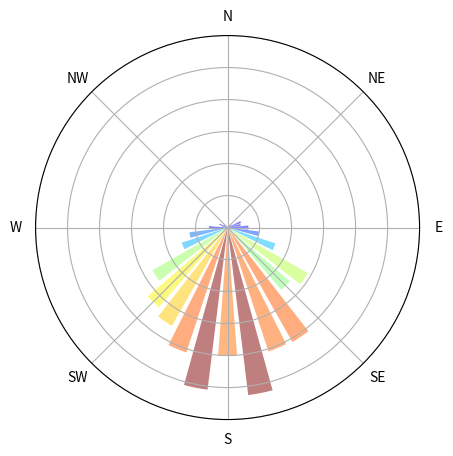
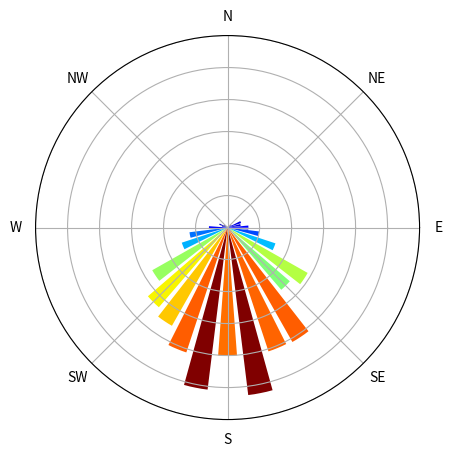
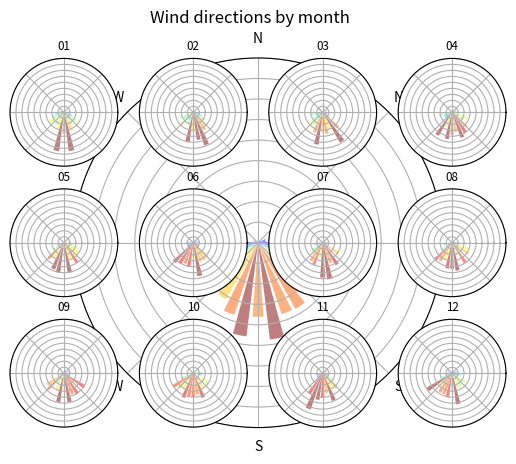
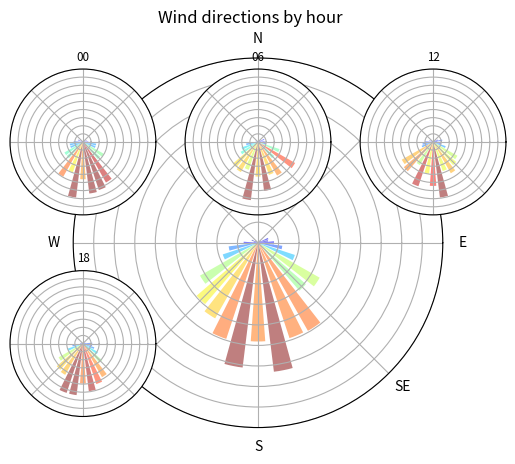

Generate these figures, in order, with matplotlib:
#!/usr/bin/env python
"""
Provides functions to plot windroses when given wind directions.
"""
import datetime
import itertools
import numpy as np
import matplotlib.pyplot as plt


# -----------------------------------------------------------------------------#
def _time_part_sort(datetimes, values, sub_format_str):
    """Groups "values" as a nested list according to the "sub_format_str" of
    the "datetimes"."""
    assert len(datetimes) == len(
        values
    ), "datetimes and values have unequal length (%d and %d)" % (
        len(datetimes),
        len(values),
    )
    time_of_values = np.array(
        [dt.strftime(sub_format_str) for dt in datetimes]
    )
    grouped_values = []
    times = sorted(set(time_of_values))
    for time_key in times:
        grouped_values += [values[np.where(time_of_values == time_key)]]
    return times, grouped_values


# -----------------------------------------------------------------------------#
def _yscale_subplots(fig=None, per_type=False, regrid=False):
    """Sets a common y-scale to all subplots.  If per_type is set to True,
    y-scales are distinguished by the type of the subplots."""
    if fig is None:
        fig = plt.gcf()

    if per_type:
        key_func = type
    else:
        key_func = lambda x: "the one to rule them all"

    # see http://matplotlib.sourceforge.net/faq/howto_faq.html#\
    # find-all-objects-in-figure-of-a-certain-type
    ylim_getable = lambda sub: hasattr(sub, "get_ylim")
    ylim_setable = lambda sub: hasattr(sub, "set_ylim")

    # find the y-limits of each subplot
    ymins, ymaxs = {}, {}
    for subplot in fig.findobj(ylim_getable):
        ymin, ymax = subplot.get_ylim()
        sub_type = key_func(subplot)
        if sub_type not in ymins:
            ymins[sub_type], ymaxs[sub_type] = [], []
        ymins[sub_type].append(ymin)
        ymaxs[sub_type].append(ymax)

    # find the extremes for each type of subplot
    ymin, ymax = {}, {}
    for sub_type in list(ymins.keys()):
        ymin[sub_type] = min(ymins[sub_type])
        ymax[sub_type] = max(ymaxs[sub_type])

    # set ylims (and reset grids)
    for subplot in fig.findobj(ylim_setable):
        sub_type = key_func(subplot)
        subplot.set_ylim(ymin=ymin[sub_type], ymax=ymax[sub_type])
        if regrid:
            subplot.set_rgrids(np.linspace(1e-6, ymax[sub_type], 10))


# -----------------------------------------------------------------------------#
def _wind_direction_theta(classes):
    """Generates classes for directions suitable for polar axes plotting.
    Abstraction is a pain here and documenting is also hard, so sorry."""
    classes = np.where(classes > 360, classes - 360, classes)

    # avoid that a bar wraps the wrong way around the arc by cutting out the
    # overlapping class, in other words:
    # i'm a genie in a bottle, you gotta wrap me the right way
    overlap_i = int(np.argwhere(classes[:-1] - classes[1:] > 0))
    classes = np.r_[classes[:overlap_i], classes[overlap_i + 1 :]]
    theta = np.pi * classes / 180
    # fill up the gap with two classes
    class_width = abs(classes[0] - classes[1])
    classes_gap = np.array(
        [359.999 - class_width / 4, 360.001 + class_width / 4]
    )
    theta_gap = np.pi * classes_gap / 180
    return classes, theta, theta_gap, overlap_i


# -----------------------------------------------------------------------------#
def mind_the_gap(hist, overlap_i):
    hist_gap = np.r_[hist[overlap_i], hist[overlap_i]]
    hist = np.r_[hist[:overlap_i], hist[overlap_i + 1 :]]
    return hist, hist_gap


# -----------------------------------------------------------------------------#
def _plot_speed_hist(
    speed_hist,
    speed_bins,
    bar_func,
    theta,
    theta_gap,
    theta_width,
    overlap_i,
    *args,
    **kwds
):
    # "transpose" the speed_hists as they can be easily plotted speed-class
    # and not sector-wise
    speed_hist = speed_hist.T
    speed_hist[np.isnan(speed_hist)] = 0
    speed_cdf = np.cumsum(speed_hist, axis=0)
    lowers = np.zeros_like(speed_cdf)
    lowers[1:] = speed_cdf[:-1]
    for ii, (lower, upper) in enumerate(zip(lowers, speed_hist)):
        hist, hist_gap = mind_the_gap(upper, overlap_i)
        l_hist, l_hist_gap = mind_the_gap(lower, overlap_i)
        label = "<= %.2f m/s" % speed_bins[ii + 1]
        bars = bar_func(
            theta[1:],
            hist,
            theta_width * 0.75,
            bottom=l_hist,
            align="center",
            label=label,
            *args,
            **kwds
        )
        bars_gap = bar_func(
            theta_gap,
            hist_gap,
            0.5 * theta_width,
            bottom=l_hist_gap,
            align="center",
            *args,
            **kwds
        )
        for bar_ in itertools.chain(bars, bars_gap):
            bar_.set_facecolor(plt.cm.jet(ii * len(speed_bins) * 10))
            bar_.set_alpha(0.5 if "alpha" not in kwds else kwds["alpha"])
    plt.legend(
        loc="center right", bbox_to_anchor=(1.55, 0.5), borderaxespad=0.0
    )


# -----------------------------------------------------------------------------#
def _plot_dir_hist(
    hist,
    speed_hist=None,
    speed_bins=None,
    fig=None,
    subfig=False,
    ticks=True,
    *args,
    **kwds
):
    """Helps to combine common ground between windrose and
    _dir_hist_diff_generic.
    Can also be used to plot a windrose if the histogram is already known. But
    in this case the hist has to be passed as hist[::-1]!
    """
    # we know the wind directions have to be in the range (90,450], so we
    # do not use the classes that were returned by np.histogram
    classes = np.linspace(90, 450, len(hist) + 1)
    classes, theta, theta_gap, overlap_i = _wind_direction_theta(classes)

    try:
        overlap_i = overlap_i[0]
    except (KeyError, TypeError):
        pass
    hist, hist_gap = mind_the_gap(hist, overlap_i)

    # polar axes of subfigs are defined when the subfig is created and not
    # here.
    if not subfig:
        if fig is None:
            fig = plt.figure()
        ax = fig.add_axes(
            [0.1 if speed_hist is None else -0.04, 0.1, 0.8, 0.8], polar=True
        )
        bar_func = ax.bar
    else:
        bar_func = plt.bar
    theta_width = abs(theta[1] - theta[0])
    if speed_hist is None:
        bars = bar_func(
            theta[:-1],
            hist,
            theta_width * 0.75,
            bottom=0.0,
            align="center",
            *args,
            **kwds
        )
        bars_gap = bar_func(
            theta_gap,
            hist_gap,
            0.5 * theta_width,
            bottom=0.0,
            align="center",
            *args,
            **kwds
        )
    else:
        _plot_speed_hist(
            speed_hist,
            speed_bins,
            bar_func,
            theta,
            theta_gap,
            theta_width,
            overlap_i,
            *args,
            **kwds
        )

    if speed_hist is None:
        # set colors according to frequency/speed
        all_hists = list(itertools.chain(hist, hist_gap))
        all_bars = itertools.chain(bars, bars_gap)
        rel_hists = [hist / float(sum(all_hists)) for hist in all_hists]
        for freq, bar_ in zip(rel_hists, all_bars):
            bar_.set_facecolor(plt.cm.jet(freq * 10))
            bar_.set_alpha(0.5 if "alpha" not in kwds else kwds["alpha"])

    # we transformed the classes, so we also have to lie about the labels
    xicks = plt.xticks()[0]
    if ticks:
        xlabels = list(range(90, -1, -45)) + list(range(315, 90, -45))
        xlabels = ("E", "NE", "N", "NW", "W", "SW", "S", "SE")
    #        yicks = plt.yticks()[0]
    #        plt.yticks(yicks, [str(ytick) for ytick in yicks])
    else:
        xlabels = [""] * len(xicks)
    yicks = plt.yticks()[0]
    plt.yticks(yicks, [""] * len(yicks))
    plt.xticks(xicks, xlabels)
    return fig


# -----------------------------------------------------------------------------#
def seasonal_windroses(
    datetimes,
    wind_dirs,
    n_sectors=32,
    time_format_str="%m",
    fig=None,
    speed=None,
    title=None,
    normalize=True,
    separate=False,
    *args,
    **kwds
):
    """Plots a figure with subplots of windroses.
    Each subplot is a windrose containing only directions from the measurement
    times signified by "time_format_str". The default ("%m") plots one windrose
    for each distinct month."""
    fig = plt.figure() if fig is None else fig
    times, sorted_values = _time_part_sort(
        datetimes, wind_dirs, time_format_str
    )
    if speed is None:
        sorted_speeds = [None] * len(times)
    else:
        times, sorted_speeds = _time_part_sort(
            datetimes, speed, time_format_str
        )

    # find out how to best fit the subplots in a wide rectangle
    fig_width = int(np.sqrt(len(times))) + 1
    fig_height = fig_width
    while fig_width * (fig_height - 1) >= len(times):
        fig_height -= 1

    # dummy to get a colorbar
    full_subplot = plt.subplot(111, polar=True)
    windrose(
        wind_dirs,
        n_sectors,
        fig=full_subplot,
        subfig=True,
        speed=speed,
        *args,
        **kwds
    )
    if title is not None:
        plt.suptitle(title)

    # needed to fit to a common scale
    subplots = []
    for sub_i, (time, wind_dir, speed) in enumerate(
        zip(times, sorted_values, sorted_speeds)
    ):
        if separate:
            windrose(wind_dir, n_sectors, speed=speed)
        else:
            subplots.append(
                plt.subplot(fig_height, fig_width, sub_i + 1, polar=True)
            )
            windrose(
                wind_dir,
                n_sectors,
                fig=subplots[-1],
                subfig=True,
                speed=speed,
                ticks=False,
                *args,
                **kwds
            )
        plt.title(str(time), fontsize="small")

    if normalize:
        # rescale all subfigs
        _yscale_subplots(fig, regrid=True)
        # remove all yticklabels (they are misplaced anyway)
        for subplot in subplots:
            former_labels = subplot.get_yticklabels()
            subplot.set_yticklabels([""] * len(former_labels))
    return fig


# -----------------------------------------------------------------------------#
def rel_ranks(values):
    """Returns ranks of values in the range [0,1]."""
    from scipy import stats

    return (stats.stats.rankdata(values) - 0.5) / len(values)


# -----------------------------------------------------------------------------#
def equal_num_bins(values, n_bins, round=True):
    """Returns bins so that values is cut into n_bins bins that each contain
    the same number of values' values."""
    bins = np.zeros(n_bins)
    bins[-1] = values.max()
    value_ranks = rel_ranks(values)
    for ii, perc in enumerate(np.linspace(0, 1, n_bins)[1:-1]):
        bins[ii + 1] = np.min(values[value_ranks > perc])
    return bins


# -----------------------------------------------------------------------------#
def scatter(wind_dirs, speed):
    fig = plt.figure()
    ax = plt.subplot(111, polar=True)
    wind_dirs = wind_dirs[np.isfinite(wind_dirs)]
    wind_dirs = -1 * wind_dirs + 450
    plt.scatter(
        wind_dirs,
        speed,
        marker="o",
        facecolors=(0, 0, 0, 0),
        edgecolors=(0, 0, 0, 0.5),
    )
    plt.ylim(0, speed.max())
    xicks = plt.xticks()[0]
    xlabels = list(range(90, -1, -45)) + list(range(315, 90, -45))
    plt.xticks(xicks, xlabels)
    yicks = plt.yticks()[0]
    plt.yticks(yicks, [str(ytick) for ytick in yicks])


# -----------------------------------------------------------------------------#
def windrose(
    wind_dirs,
    n_sectors=32,
    speed=None,
    speed_bins=6,
    fig=None,
    subfig=False,
    ticks=True,
    normalize=True,
    *args,
    **kwds
):
    """Plots a windrose (histogram with polar axes) of the given wind_dirs.
    If speed_bins is an int, equally filled speed_bins will be created."""
    fig = plt.figure() if fig is None else fig

    # transform directions to enable a the windrose representation
    # also works with "+ 90" but the resulting classes are less intuitive
    wind_dirs = -1 * wind_dirs + 450

    # enforce bins and ignore the classes given by np.histogram. we do not
    # want the sectors to change according to the data.
    bins = np.linspace(
        90 - 180.0 / n_sectors,
        450 + 180.0 / n_sectors,
        n_sectors + 2,
    )
    hist = np.histogram(wind_dirs, bins)[0]
    hist[0] += hist[-1]
    hist = hist[:-1]
    if normalize:
        hist = hist.astype(float) / np.sum(hist)
    if speed is not None:
        if type(speed_bins) == int:
            speed_bins = equal_num_bins(speed, speed_bins)
        s_hists = [
            np.histogram(
                speed[(wind_dirs > left) & (wind_dirs <= right)], speed_bins
            )[0]
            for left, right in zip(bins[:-1], bins[1:])
        ]
        s_hists[0] += s_hists[-1]
        s_hists = s_hists[:-1]
        # normalize all the classes to the frequency of wind in the individual
        # sectors
        # we do not need the speeds anymore! continue with the histogram
        speed = np.array(s_hists, dtype=float)
        # normalize by hand and not with density=True in np.histogram, because
        # "Note that the sum of the histogram values will not be equal to 1
        # unless bins of unity width are chosen; it is not a probability mass
        # function" (numpy documentation)
        speed /= speed.sum(axis=1)[:, np.newaxis]
        # make the speeds add up to the frequency of the wind falling in this
        # sector
        speed *= hist[:, np.newaxis]
    return _plot_dir_hist(
        hist, speed, speed_bins, fig, subfig, ticks, *args, **kwds
    )


# -----------------------------------------------------------------------------#
if __name__ == "__main__":
    # so lets do some examples..
    # fake up wind directions following a normal distribution
    dirs = np.random.normal(loc=180, scale=45, size=365 * 4)
    # overwrite values that are not in the range (0,360]
    dirs[(dirs < 0) & (dirs >= 360)] = 0
    # generate a datetime array (one year of 6h-timesteps) to plot seasonal
    # windroses
    datetimes = np.array(
        [
            datetime.datetime(2000, 1, 1) + datetime.timedelta(hours=hour)
            for hour in range(0, 365 * 4 * 6, 6)
        ]
    )

    # the most simple example
    windrose(dirs)
    # additional keyword arguments are passed to the plt.bar/ax.bar function.
    # here: no transparency for the bars
    windrose(dirs, alpha=1)
    # plots by month per default
    seasonal_windroses(datetimes, dirs, title="Wind directions by month")
    # plot by hour
    seasonal_windroses(
        datetimes, dirs, time_format_str="%H", title="Wind directions by hour"
    )

    # fake up some speed data
    weibull_ppf = lambda x, alpha, beta: (-np.log(1 - x) / alpha) ** (1 / beta)
    speeds = weibull_ppf(np.random.random(365 * 4), 1, 1.5)

    #    import wind_station as ws
    # [redacted]
    #    seasonal_windroses(konst.datetime, konst.direction, time_format_str="%H",
    #                       speed=konst.speed)

    #    windrose(konst.direction)
    #    windrose(konst.direction, 32, konst.speed)
    #    speed_bins = np.linspace(0, konst.speed.max(), 5)
    ##    windrose(konst.direction[konst.speed < speed_bins[1]])
    #
    plt.show()
